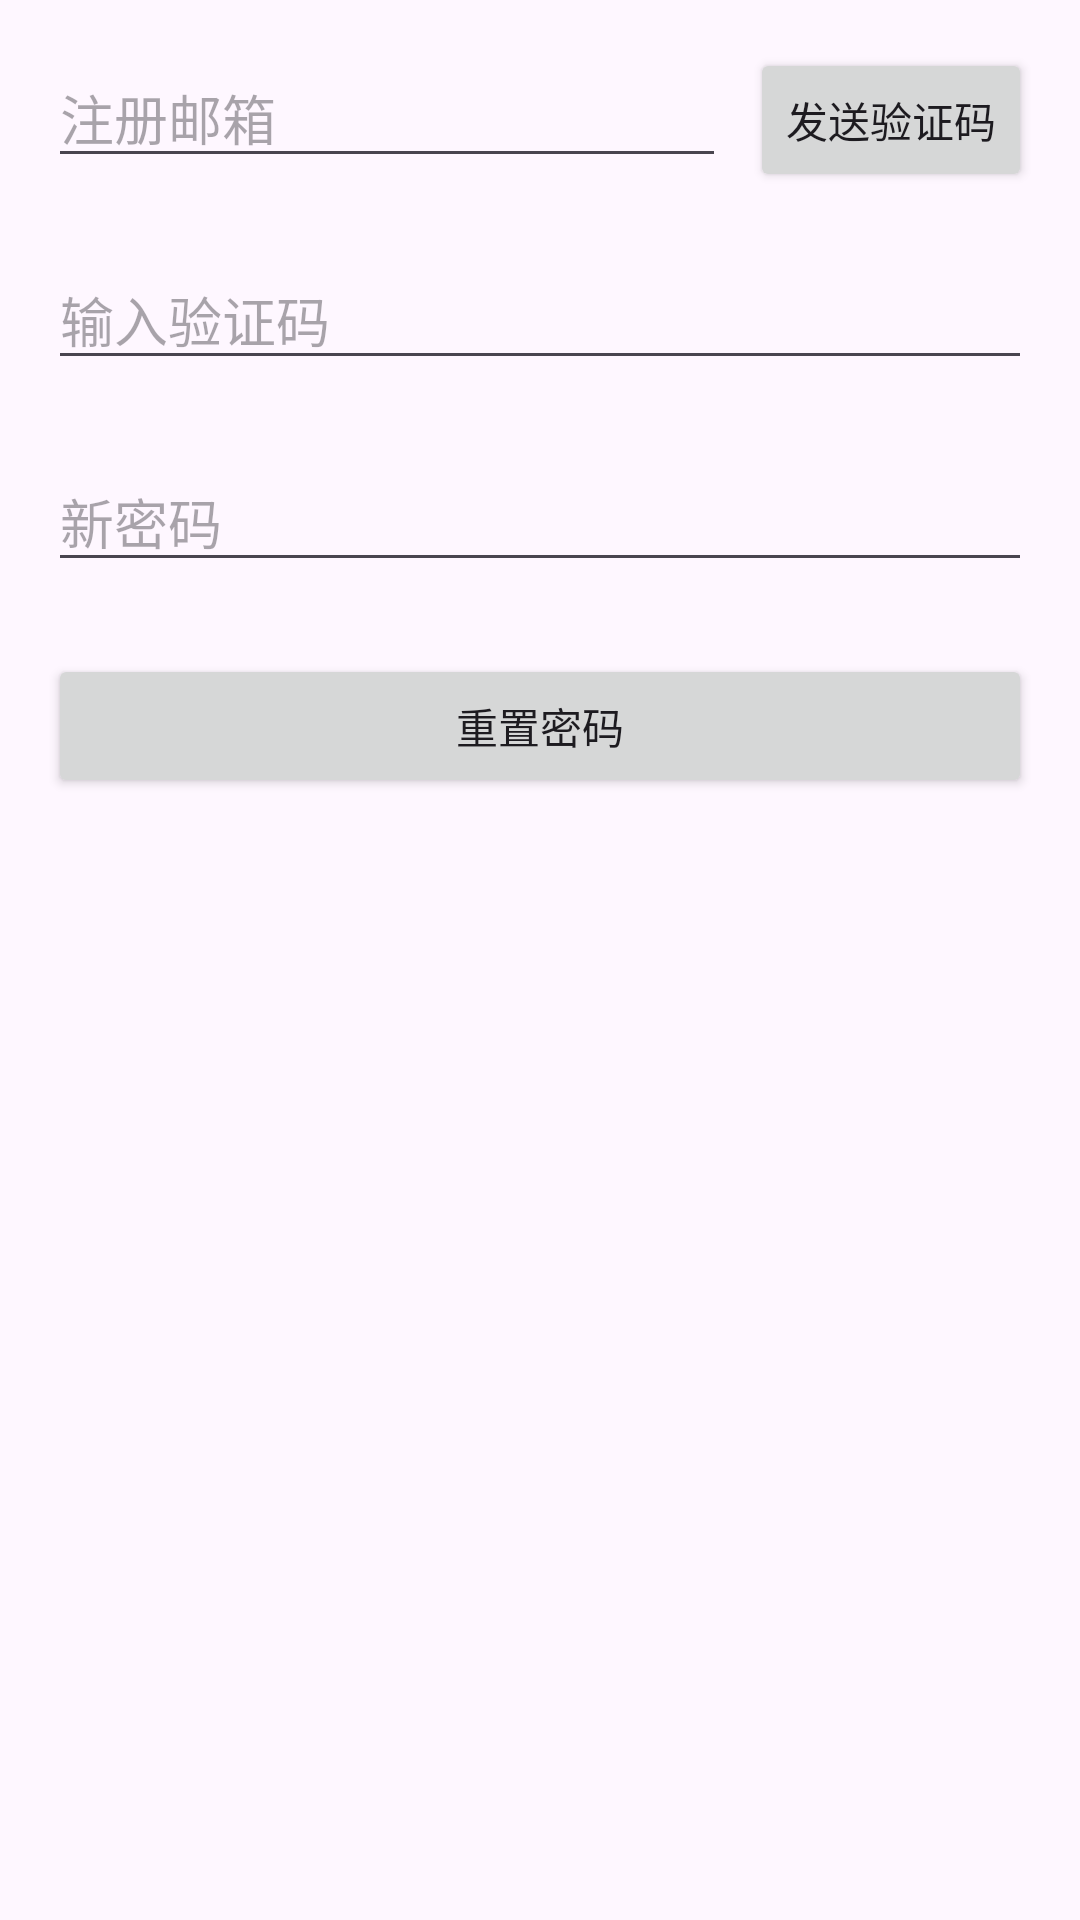

Layout XML and referenced resources for this Android screen:
<!-- AndroidManifest.xml: application theme Theme.GymManagementSys -->
<!-- res/layout/activity_forgot_password.xml -->
<androidx.constraintlayout.widget.ConstraintLayout xmlns:android="http://schemas.android.com/apk/res/android"
    xmlns:app="http://schemas.android.com/apk/res-auto"
    android:layout_width="match_parent"
    android:layout_height="match_parent"
    android:padding="16dp">

    
    <EditText
        android:id="@+id/editTextEmail"
        android:layout_width="0dp"
        android:layout_height="wrap_content"
        android:hint="注册邮箱"
        android:inputType="textEmailAddress"
        app:layout_constraintStart_toStartOf="parent"
        app:layout_constraintEnd_toStartOf="@id/buttonSendVerificationCode"
        android:layout_marginTop="24dp"
        />

    
    <Button
        android:id="@+id/buttonSendVerificationCode"
        android:layout_width="wrap_content"
        android:layout_height="wrap_content"
        android:text="发送验证码"
        app:layout_constraintStart_toEndOf="@id/editTextEmail"
        app:layout_constraintEnd_toEndOf="parent"
        android:layout_marginStart="8dp"
        />

    
    <EditText
        android:id="@+id/editTextVerificationCode"
        android:layout_width="0dp"
        android:layout_height="wrap_content"
        android:hint="输入验证码"
        android:inputType="text"
        app:layout_constraintStart_toStartOf="parent"
        app:layout_constraintEnd_toEndOf="parent"
        app:layout_constraintTop_toBottomOf="@id/editTextEmail"
        android:layout_marginTop="24dp"
        />

    
    <EditText
        android:id="@+id/editTextNewPassword"
        android:layout_width="0dp"
        android:layout_height="wrap_content"
        android:hint="新密码"
        android:inputType="textPassword"
        app:layout_constraintStart_toStartOf="parent"
        app:layout_constraintEnd_toEndOf="parent"
        app:layout_constraintTop_toBottomOf="@id/editTextVerificationCode"
        android:layout_marginTop="24dp"
        />

    
    <Button
        android:id="@+id/buttonResetPassword"
        android:layout_width="0dp"
        android:layout_height="wrap_content"
        android:text="重置密码"
        app:layout_constraintStart_toStartOf="parent"
        app:layout_constraintEnd_toEndOf="parent"
        app:layout_constraintTop_toBottomOf="@id/editTextNewPassword"
        android:layout_marginTop="24dp"
        />

</androidx.constraintlayout.widget.ConstraintLayout>
<!-- resources referenced by this layout -->
<resources>
  <style name="Theme.GymManagementSys" parent="Base.Theme.GymManagementSys" />
  <style name="Base.Theme.GymManagementSys" parent="Theme.Material3.DayNight.NoActionBar">
          
          
      </style>
</resources>
